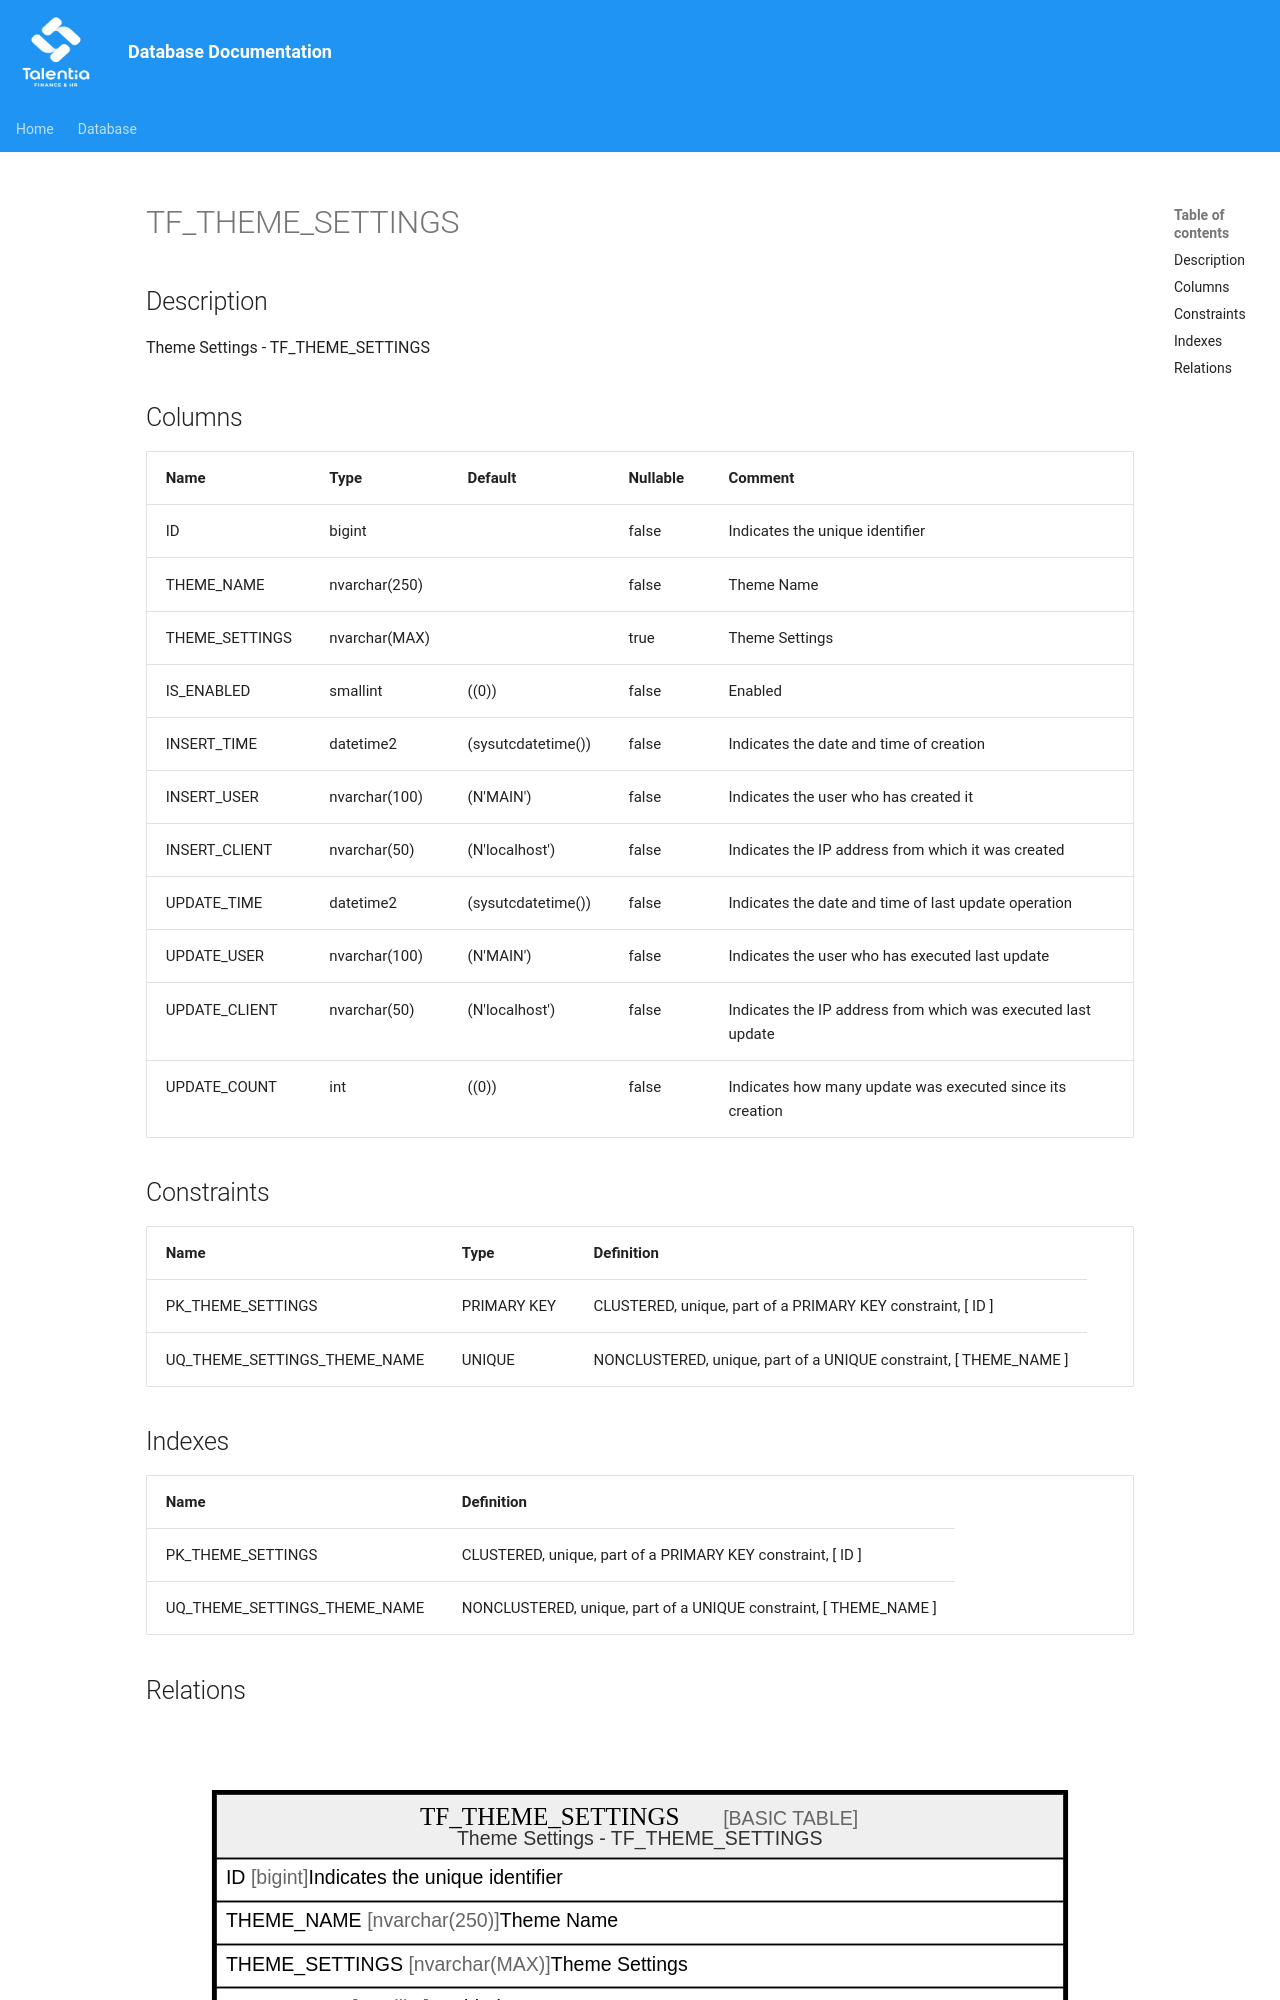

repository: giovanniporcelli/documentazione-db · page: schema/TF_THEME_SETTINGS/index.html · generator: mkdocs

# TF_THEME_SETTINGS

## Description

Theme Settings - TF_THEME_SETTINGS  


## Columns

| Name | Type | Default | Nullable | Comment |
| ---- | ---- | ------- | -------- | ------- |
| ID | bigint |  | false | Indicates the unique identifier |
| THEME_NAME | nvarchar(250) |  | false | Theme Name |
| THEME_SETTINGS | nvarchar(MAX) |  | true | Theme Settings |
| IS_ENABLED | smallint | ((0)) | false | Enabled |
| INSERT_TIME | datetime2 | (sysutcdatetime()) | false | Indicates the date and time of creation |
| INSERT_USER | nvarchar(100) | (N'MAIN') | false | Indicates the user who has created it |
| INSERT_CLIENT | nvarchar(50) | (N'localhost') | false | Indicates the IP address from which it was created |
| UPDATE_TIME | datetime2 | (sysutcdatetime()) | false | Indicates the date and time of last update operation |
| UPDATE_USER | nvarchar(100) | (N'MAIN') | false | Indicates the user who has executed last update |
| UPDATE_CLIENT | nvarchar(50) | (N'localhost') | false | Indicates the IP address from which was executed last update |
| UPDATE_COUNT | int | ((0)) | false | Indicates how many update was executed since its creation |
